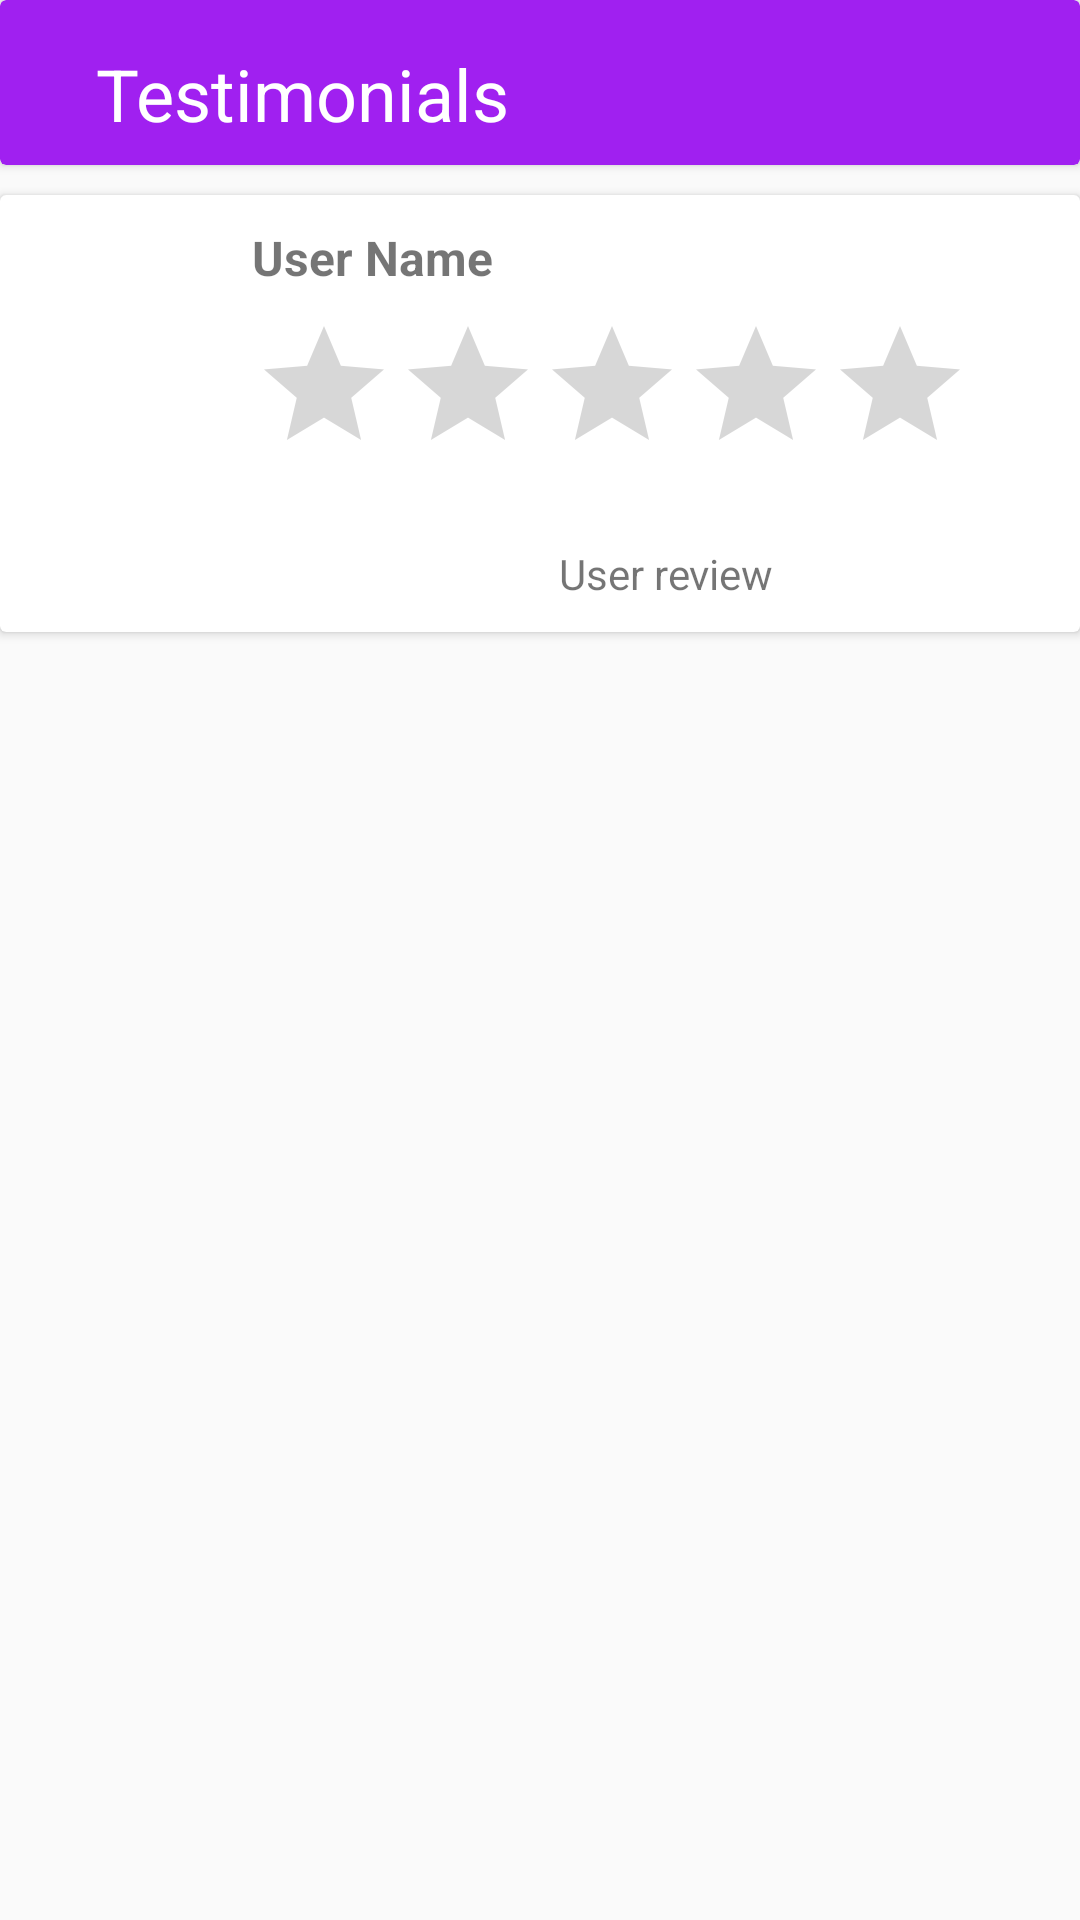

Layout XML and referenced resources for this Android screen:
<!-- AndroidManifest.xml: application theme Theme.BMLSalon -->
<!-- res/layout/activity_review_edit_page.xml -->
<?xml version="1.0" encoding="utf-8"?>
<androidx.constraintlayout.widget.ConstraintLayout xmlns:android="http://schemas.android.com/apk/res/android"
    xmlns:app="http://schemas.android.com/apk/res-auto"
    xmlns:tools="http://schemas.android.com/tools"
    android:layout_width="match_parent"
    android:layout_height="match_parent"
    tools:context=".reviewEditPage">

    <androidx.cardview.widget.CardView
        android:id="@+id/toolbar1"
        android:layout_width="match_parent"
        android:orientation="vertical"
        android:layout_height="55dp"
        app:cardBackgroundColor="@color/bar"
        app:layout_constraintTop_toTopOf="parent"
        app:layout_constraintStart_toStartOf="parent"
        app:layout_constraintEnd_toEndOf="parent">

        <androidx.constraintlayout.widget.ConstraintLayout
            android:layout_width="match_parent"
            android:layout_height="wrap_content">

        <ImageButton
            android:id="@+id/back1"
            android:layout_width="wrap_content"
            android:layout_height="wrap_content"
            android:src="@drawable/ic_baseline_arrow_back_24"
            android:background="@color/bar"
            android:layout_marginStart="10dp"
            android:layout_marginTop="15dp"
            app:layout_constraintStart_toStartOf="parent"
            app:layout_constraintTop_toTopOf="parent"/>

        <TextView
            android:layout_width="wrap_content"
            android:layout_height="wrap_content"
            android:layout_marginStart="22dp"
            android:layout_marginTop="15dp"
            android:text="@string/testimonials"
            android:textAlignment="textStart"
            android:textColor="@color/white"
            android:textSize="24sp"
            android:layout_marginLeft="50dp"
            app:layout_constraintTop_toTopOf="parent"
            app:layout_constraintStart_toEndOf="@+id/back1"/>

        </androidx.constraintlayout.widget.ConstraintLayout>
    </androidx.cardview.widget.CardView>

    <androidx.cardview.widget.CardView
        android:layout_width="match_parent"
        android:layout_height="wrap_content"
        android:layout_marginTop="10dp"
        android:padding="16dp"
        app:layout_constraintEnd_toEndOf="parent"
        app:layout_constraintStart_toStartOf="parent"
        app:layout_constraintTop_toBottomOf="@+id/toolbar1">

        <androidx.constraintlayout.widget.ConstraintLayout
            android:paddingVertical="10dp"
            android:layout_width="match_parent"
            android:layout_height="wrap_content">


            <ImageView
                android:id="@+id/user_image_view2"
                android:layout_width="64dp"
                android:layout_height="64dp"
                android:layout_alignParentStart="true"
                android:src="@drawable/ic_baseline_person_24"
                app:layout_constraintStart_toStartOf="parent"
                app:layout_constraintTop_toTopOf="parent"/>

            <TextView
                android:id="@+id/user_name_text_view2"
                android:layout_width="wrap_content"
                android:layout_height="wrap_content"
                android:layout_marginStart="20dp"
                android:layout_toEndOf="@id/user_image_view2"
                android:text="User Name"
                android:textSize="16sp"
                android:textStyle="bold"
                app:layout_constraintStart_toEndOf="@+id/user_image_view2"
                app:layout_constraintTop_toTopOf="parent"/>



            <RatingBar
                android:id="@+id/user_rating_bar2"
                android:layout_width="wrap_content"
                android:layout_height="wrap_content"
                android:layout_below="@id/user_name_text_view2"
                android:layout_marginTop="8dp"
                android:layout_marginStart="20dp"
                android:layout_toEndOf="@id/user_image_view2"
                android:numStars="5"
                android:stepSize="1"
                app:layout_constraintStart_toEndOf="@+id/user_image_view2"
                app:layout_constraintTop_toBottomOf="@+id/user_name_text_view2"/>

            <TextView
                android:id="@+id/user_review_text_view2"
                android:layout_width="wrap_content"
                android:layout_height="wrap_content"
                android:layout_below="@id/user_rating_bar2"
                android:layout_marginStart="20dp"
                android:layout_marginTop="20dp"
                android:layout_toEndOf="@id/user_image_view2"
                android:text="User review"
                android:textSize="14sp"
                app:layout_constraintEnd_toEndOf="parent"
                app:layout_constraintStart_toEndOf="@id/user_image_view2"
                app:layout_constraintTop_toBottomOf="@+id/user_rating_bar2" />

        </androidx.constraintlayout.widget.ConstraintLayout>

    </androidx.cardview.widget.CardView>


</androidx.constraintlayout.widget.ConstraintLayout>
<!-- resources referenced by this layout -->
<resources>
  <color name="bar">#A020F0</color>
  <color name="white">#FFFFFFFF</color>
  <string name="testimonials">Testimonials</string>
  <style name="Theme.BMLSalon" parent="Theme.AppCompat.Light.NoActionBar">
          
          <item name="colorPrimary">@color/bar</item>
          <item name="colorPrimaryVariant">@color/bar</item>
          <item name="colorOnPrimary">@color/white</item>
          
          <item name="colorSecondary">@color/teal_200</item>
          <item name="colorSecondaryVariant">@color/teal_700</item>
          <item name="colorOnSecondary">@color/black</item>
          
          <item name="android:statusBarColor">?attr/colorPrimaryVariant</item>
          
      </style>
  <color name="teal_200">#FF03DAC5</color>
  <color name="teal_700">#FF018786</color>
  <color name="black">#FF000000</color>
</resources>
